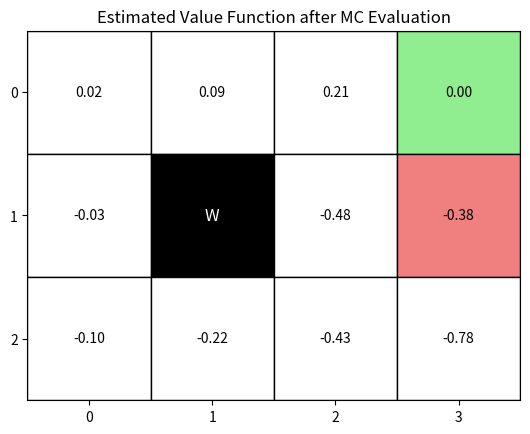

Python code for this plot:
import matplotlib.pyplot as plt
import numpy as np
from collections import defaultdict

class GridWorld:
    def __init__(self):
        self.action_space = [0, 1, 2, 3]  # Up, Down, Left, Right
        self.action_vector = {0: (-1, 0), 1: (1, 0), 2: (0, -1), 3: (0, 1)}
        self.action_meaning = {0: "Up", 1: "Down", 2: "Left", 3: "Right"}
        self.reward_map = np.array(
            [[0, 0, 0, 1],
             [0, None, 0, -1],
             [0, 0, 0, 0]]
        )
        self.goal_states = (0, 3)
        self.wall_states = (1, 1)
        self.start_state = (2, 0)
        self.state = self.start_state
    
    @property
    def height(self):
        return self.reward_map.shape[0]
    
    @property
    def width(self):
        return self.reward_map.shape[1]
    
    @property
    def shape(self):
        return self.reward_map.shape
    
    def actions(self):
        return self.action_space
    
    def states(self):
        for i in range(self.height):
            for j in range(self.width):
                yield (i, j)
    
    def next_state(self, state, action):
        move = self.action_vector[action]
        next_s = (state[0] + move[0], state[1] + move[1])
        if (0 <= next_s[0] < self.height and
            0 <= next_s[1] < self.width and
            next_s != self.wall_states):
            return next_s
        return state
    
    def reward(self, state):
        return self.reward_map[state]
    
    def reset(self):
        self.state = self.start_state
        return self.state

    def step(self, action):
        next_s = self.next_state(self.state, action)
        r = self.reward(next_s)
        self.state = next_s
        done = (next_s == self.goal_states)
        return next_s, r, done

    def render_v(self, V, title="Value Function"):
        """
        使用 matplotlib 以 grid 形式渲染状态价值函数 V
        """
        fig, ax = plt.subplots()

        # 基础背景
        grid = np.zeros(self.shape)
        ax.imshow(grid, cmap="Greys", alpha=0.2)

        for i in range(self.height):
            for j in range(self.width):
                if self.reward_map[i, j] is None:
                    # Wall
                    ax.add_patch(
                        plt.Rectangle((j - 0.5, i - 0.5), 1, 1, color="black")
                    )
                    ax.text(j, i, "W", ha="center", va="center", color="white", fontsize=12)
                else:
                    # 普通状态 / 终止状态
                    v = V[i, j]
                    r = self.reward_map[i, j]

                    if (i, j) == self.goal_states:
                        color = "lightgreen"
                    elif r == -1:
                        color = "lightcoral"
                    else:
                        color = "white"

                    ax.add_patch(
                        plt.Rectangle((j - 0.5, i - 0.5), 1, 1,
                                      edgecolor="black", facecolor=color)
                    )
                    ax.text(j, i, f"{v:.2f}", ha="center", va="center", fontsize=10)

        ax.set_xticks(range(self.width))
        ax.set_yticks(range(self.height))
        ax.set_xticklabels(range(self.width))
        ax.set_yticklabels(range(self.height))
        ax.set_title(title)

        # 坐标系调整（符合 grid world 直觉）
        ax.set_xlim(-0.5, self.width - 0.5)
        ax.set_ylim(self.height - 0.5, -0.5)
        ax.set_aspect("equal")

        plt.show()
    
    def render_q(self, pi, title="Policy (Action Directions)"):
        """
        使用 matplotlib 以 grid 形式渲染策略 pi，
        显示每个状态的最优动作（箭头方向）
        """
        fig, ax = plt.subplots()

        # 基础背景
        grid = np.zeros(self.shape)
        ax.imshow(grid, cmap="Greys", alpha=0.2)

        for i in range(self.height):
            for j in range(self.width):
                # 如果是墙
                if self.reward_map[i, j] is None:
                    ax.add_patch(
                        plt.Rectangle((j - 0.5, i - 0.5), 1, 1, color="black")
                    )
                    ax.text(j, i, "W", ha="center", va="center", color="white", fontsize=12)
                else:
                    # 普通状态 / 终止状态
                    r = self.reward_map[i, j]

                    # 终止状态显示绿色
                    if (i, j) == self.goal_states:
                        color = "lightgreen"
                    elif r == -1:
                        color = "lightcoral"
                    else:
                        color = "white"

                    ax.add_patch(
                        plt.Rectangle((j - 0.5, i - 0.5), 1, 1,
                                    edgecolor="black", facecolor=color)
                    )
                    # 没有显示值，只显示箭头方向
                    ax.text(j, i, "", ha="center", va="center", fontsize=10)

                    # 绘制箭头表示最优动作
                    best_action = max(pi[(i, j)], key=pi[(i, j)].get)  # 获取最佳动作
                    dx, dy = self.action_vector[best_action]  # 获取动作的偏移量
                    ax.arrow(j, i, dy * 0.2, dx * 0.2, head_width=0.1, head_length=0.1, fc='blue', ec='blue')

        ax.set_xticks(range(self.width))
        ax.set_yticks(range(self.height))
        ax.set_xticklabels(range(self.width))
        ax.set_yticklabels(range(self.height))
        ax.set_title(title)

        # 坐标系调整（符合 grid world 直觉）
        ax.set_xlim(-0.5, self.width - 0.5)
        ax.set_ylim(self.height - 0.5, -0.5)
        ax.set_aspect("equal")

        plt.show()


class Agent:
    def __init__(self):
        self.gama = 0.9
        self.action_size = 4

        default_policy = {0: 0.25, 1: 0.25, 2: 0.25, 3: 0.25}
        self.pi = defaultdict(lambda: default_policy.copy())
        self.V = defaultdict(lambda: 0.0)
        self.cnts = defaultdict(lambda: 0)
        self.memory = []
    
    def get_action(self, state):
        action_probs = self.pi[state]
        actions = list(action_probs.keys())
        probs = list(action_probs.values())
        return np.random.choice(actions, p=probs)
    
    def add_memory(self, state, action, reward):
        self.memory.append((state, action, reward))
    
    def reset_memory(self):
        self.memory.clear()
    
    # 状态期望评估更新
    def eval(self):
        G = 0
        # 反向遍历回合数据
        for state, action, reward in reversed(self.memory):
            G = reward + self.gama * G
            self.cnts[state] += 1
            alpha = 1 / self.cnts[state]
            self.V[state] += alpha * (G - self.V[state])


def mc_eval():
    env = GridWorld()
    agent = Agent()
    num_episodes = 5000

    for episode in range(num_episodes):
        state = env.reset()
        agent.reset_memory()
        done = False

        # 回合数据收集
        while not done:
            action = agent.get_action(state)
            next_state, reward, done = env.step(action)
            agent.add_memory(state, action, reward)
            state = next_state

        # 回合结束后进行评估更新
        agent.eval()

    # 转换 V 为二维数组以便渲染
    V_array = np.zeros(env.shape)
    for i in range(env.height):
        for j in range(env.width):
            V_array[i, j] = agent.V[(i, j)]

    env.render_v(V_array, title="Estimated Value Function after MC Evaluation")

if __name__ == "__main__":
    mc_eval()
